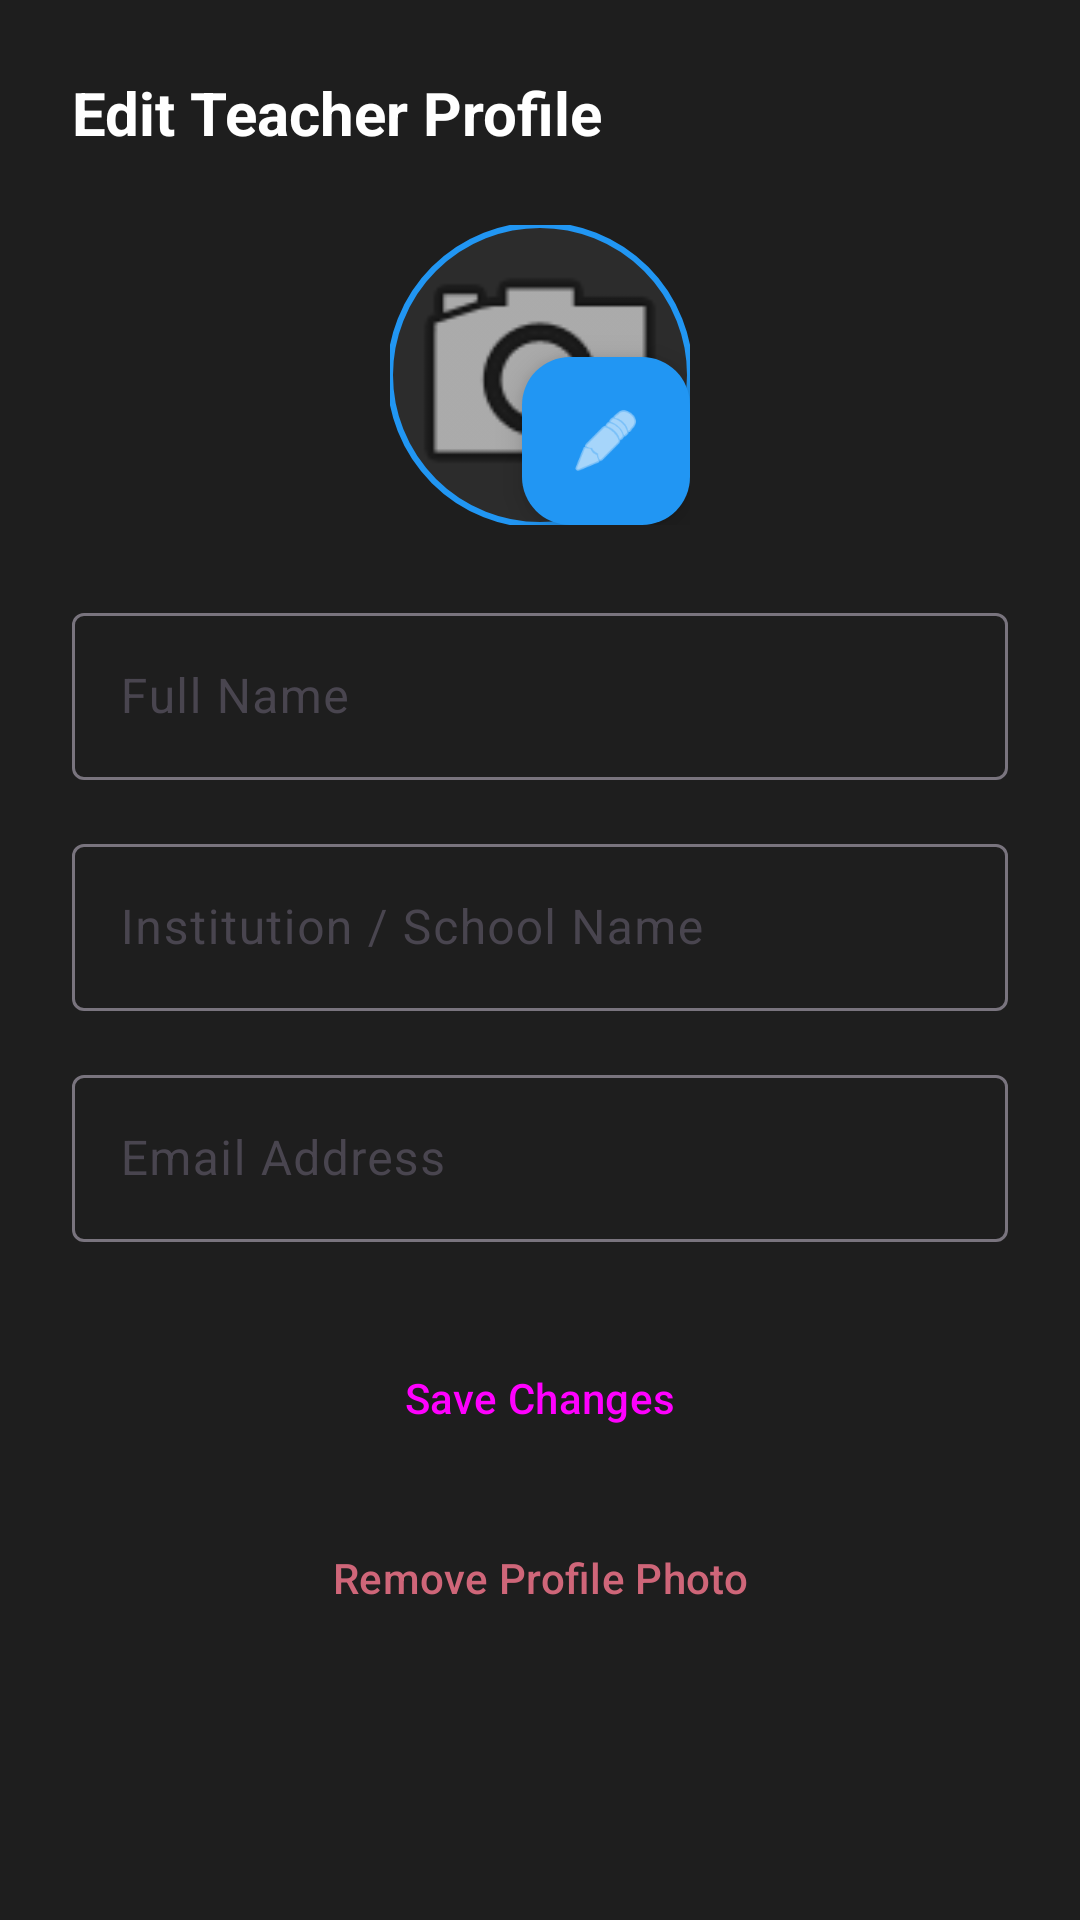

This screen was rendered from an Android layout file. Write that file and the resources it references.
<!-- AndroidManifest.xml: application theme Theme.KreedaPreranaScout -->
<!-- res/layout/dialog_edit_profile.xml -->
<?xml version="1.0" encoding="utf-8"?>
<LinearLayout xmlns:android="http://schemas.android.com/apk/res/android"
    xmlns:app="http://schemas.android.com/apk/res-auto"
    android:layout_width="match_parent"
    android:layout_height="wrap_content"
    android:background="@color/surface_dark"
    android:orientation="vertical"
    android:padding="24dp">

    <TextView
        android:layout_width="wrap_content"
        android:layout_height="wrap_content"
        android:layout_marginBottom="24dp"
        android:text="Edit Teacher Profile"
        android:textColor="@color/text_primary"
        android:textSize="20sp"
        android:textStyle="bold" />

    <FrameLayout
        android:layout_width="match_parent"
        android:layout_height="wrap_content"
        android:layout_marginBottom="24dp">

        <RelativeLayout
            android:layout_width="100dp"
            android:layout_height="100dp"
            android:layout_gravity="center">

            <com.google.android.material.imageview.ShapeableImageView
                android:id="@+id/editProfileImg"
                android:layout_width="100dp"
                android:layout_height="100dp"
                android:background="@color/card_dark"
                android:scaleType="centerCrop"
                android:src="@android:drawable/ic_menu_camera"
                app:shapeAppearanceOverlay="@style/ShapeAppearance.Circle"
                app:strokeColor="@color/primary_blue"
                app:strokeWidth="2dp" />

            <com.google.android.material.floatingactionbutton.FloatingActionButton
                android:id="@+id/changeImgFab"
                android:layout_width="wrap_content"
                android:layout_height="wrap_content"
                android:layout_alignParentBottom="true"
                android:layout_alignParentEnd="true"
                android:src="@android:drawable/ic_menu_edit"
                app:fabSize="mini"
                app:backgroundTint="@color/primary_blue"
                app:tint="@color/white"
                android:contentDescription="Change profile image" />
        </RelativeLayout>
    </FrameLayout>

    <com.google.android.material.textfield.TextInputLayout
        android:id="@+id/nameInputLayout"
        style="@style/Widget.Material3.TextInputLayout.OutlinedBox"
        android:layout_width="match_parent"
        android:layout_height="wrap_content"
        android:layout_marginBottom="16dp"
        android:hint="Full Name">

        <com.google.android.material.textfield.TextInputEditText
            android:id="@+id/nameEditText"
            android:layout_width="match_parent"
            android:layout_height="wrap_content"
            android:inputType="textPersonName"
            android:textColor="@color/text_primary" />
    </com.google.android.material.textfield.TextInputLayout>

    <com.google.android.material.textfield.TextInputLayout
        android:id="@+id/institutionInputLayout"
        style="@style/Widget.Material3.TextInputLayout.OutlinedBox"
        android:layout_width="match_parent"
        android:layout_height="wrap_content"
        android:layout_marginBottom="16dp"
        android:hint="Institution / School Name">

        <com.google.android.material.textfield.TextInputEditText
            android:id="@+id/institutionEditText"
            android:layout_width="match_parent"
            android:layout_height="wrap_content"
            android:inputType="textCapWords"
            android:textColor="@color/text_primary" />
    </com.google.android.material.textfield.TextInputLayout>

    <com.google.android.material.textfield.TextInputLayout
        android:id="@+id/emailInputLayout"
        style="@style/Widget.Material3.TextInputLayout.OutlinedBox"
        android:layout_width="match_parent"
        android:layout_height="wrap_content"
        android:layout_marginBottom="24dp"
        android:hint="Email Address">

        <com.google.android.material.textfield.TextInputEditText
            android:id="@+id/emailEditText"
            android:layout_width="match_parent"
            android:layout_height="wrap_content"
            android:inputType="textEmailAddress"
            android:textColor="@color/text_primary" />
    </com.google.android.material.textfield.TextInputLayout>

    <Button
        android:id="@+id/saveProfileBtn"
        android:layout_width="match_parent"
        android:layout_height="56dp"
        android:text="Save Changes"
        app:cornerRadius="16dp" />

    <Button
        android:id="@+id/removeImgBtn"
        style="@style/Widget.Material3.Button.TextButton"
        android:layout_width="match_parent"
        android:layout_height="wrap_content"
        android:layout_marginTop="8dp"
        android:text="Remove Profile Photo"
        android:textColor="@color/error" />

</LinearLayout>
<!-- resources referenced by this layout -->
<resources>
  <color name="card_dark">#2C2C2C</color>
  <color name="error">#CF6679</color>
  <color name="primary_blue">#2196F3</color>
  <color name="surface_dark">#1E1E1E</color>
  <color name="text_primary">#FFFFFF</color>
  <color name="white">#FFFFFFFF</color>
  <style name="ShapeAppearance.Circle" parent="ShapeAppearance.Material3.Corner.Full">
          <item name="cornerSize">50%</item>
      </style>
  <style name="Theme.KreedaPreranaScout" parent="Base.Theme.KreedaPreranaScout" />
  <style name="Base.Theme.KreedaPreranaScout" parent="Theme.Material3.DayNight.NoActionBar">
          <item name="colorPrimary">@color/primary_blue</item>
          <item name="colorOnPrimary">@color/white</item>
          <item name="android:windowBackground">@color/background_dark</item>
          <item name="colorSurface">@color/surface_dark</item>
          <item name="android:textColorPrimary">@color/text_primary</item>
          <item name="android:textColorSecondary">@color/text_secondary</item>
          <item name="android:statusBarColor">@android:color/transparent</item>
  
          
          
          <item name="buttonStyle">@style/Widget.App.Button</item>
          <item name="cardViewStyle">@style/Widget.App.Card</item>
          
          <item name="toolbarStyle">@style/Widget.App.Toolbar</item>
  
          
          <item name="actionBarSize">64dp</item>
      </style>
  <color name="background_dark">#121212</color>
  <color name="text_secondary">#B0B0B0</color>
  <style name="Widget.App.Button" parent="Widget.Material3.Button">
          <item name="shapeAppearance">@style/ShapeAppearance.App.Button</item>
          <item name="android:insetTop">0dp</item>
          <item name="android:insetBottom">0dp</item>
      </style>
  <style name="Widget.App.Card" parent="Widget.Material3.CardView.Elevated">
          <item name="cardCornerRadius">@dimen/card_corner_radius</item>
          <item name="cardElevation">@dimen/card_elevation</item>
          <item name="cardBackgroundColor">@color/surface_dark</item>
          <item name="strokeWidth">0dp</item>
      </style>
  <style name="Widget.App.Toolbar" parent="Widget.Material3.Toolbar">
          <item name="android:background">@color/primary_blue</item>
          <item name="titleTextColor">@color/white</item>
          <item name="navigationIconTint">@color/white</item>
          <item name="titleTextAppearance">@style/TextAppearance.App.Toolbar.Title</item>
          <item name="android:minHeight">64dp</item>
          <item name="maxButtonHeight">64dp</item>
          <item name="titleMargins">16dp</item>
      </style>
  <style name="ShapeAppearance.App.Button" parent="ShapeAppearance.Material3.Corner.Medium">
          <item name="cornerSize">@dimen/button_corner_radius</item>
      </style>
  <dimen name="card_corner_radius">20dp</dimen>
  <dimen name="card_elevation">4dp</dimen>
  <style name="TextAppearance.App.Toolbar.Title" parent="TextAppearance.Material3.TitleLarge">
          <item name="android:textColor">@color/white</item>
          <item name="android:textStyle">bold</item>
          <item name="android:textSize">20sp</item>
      </style>
  <dimen name="button_corner_radius">16dp</dimen>
</resources>
